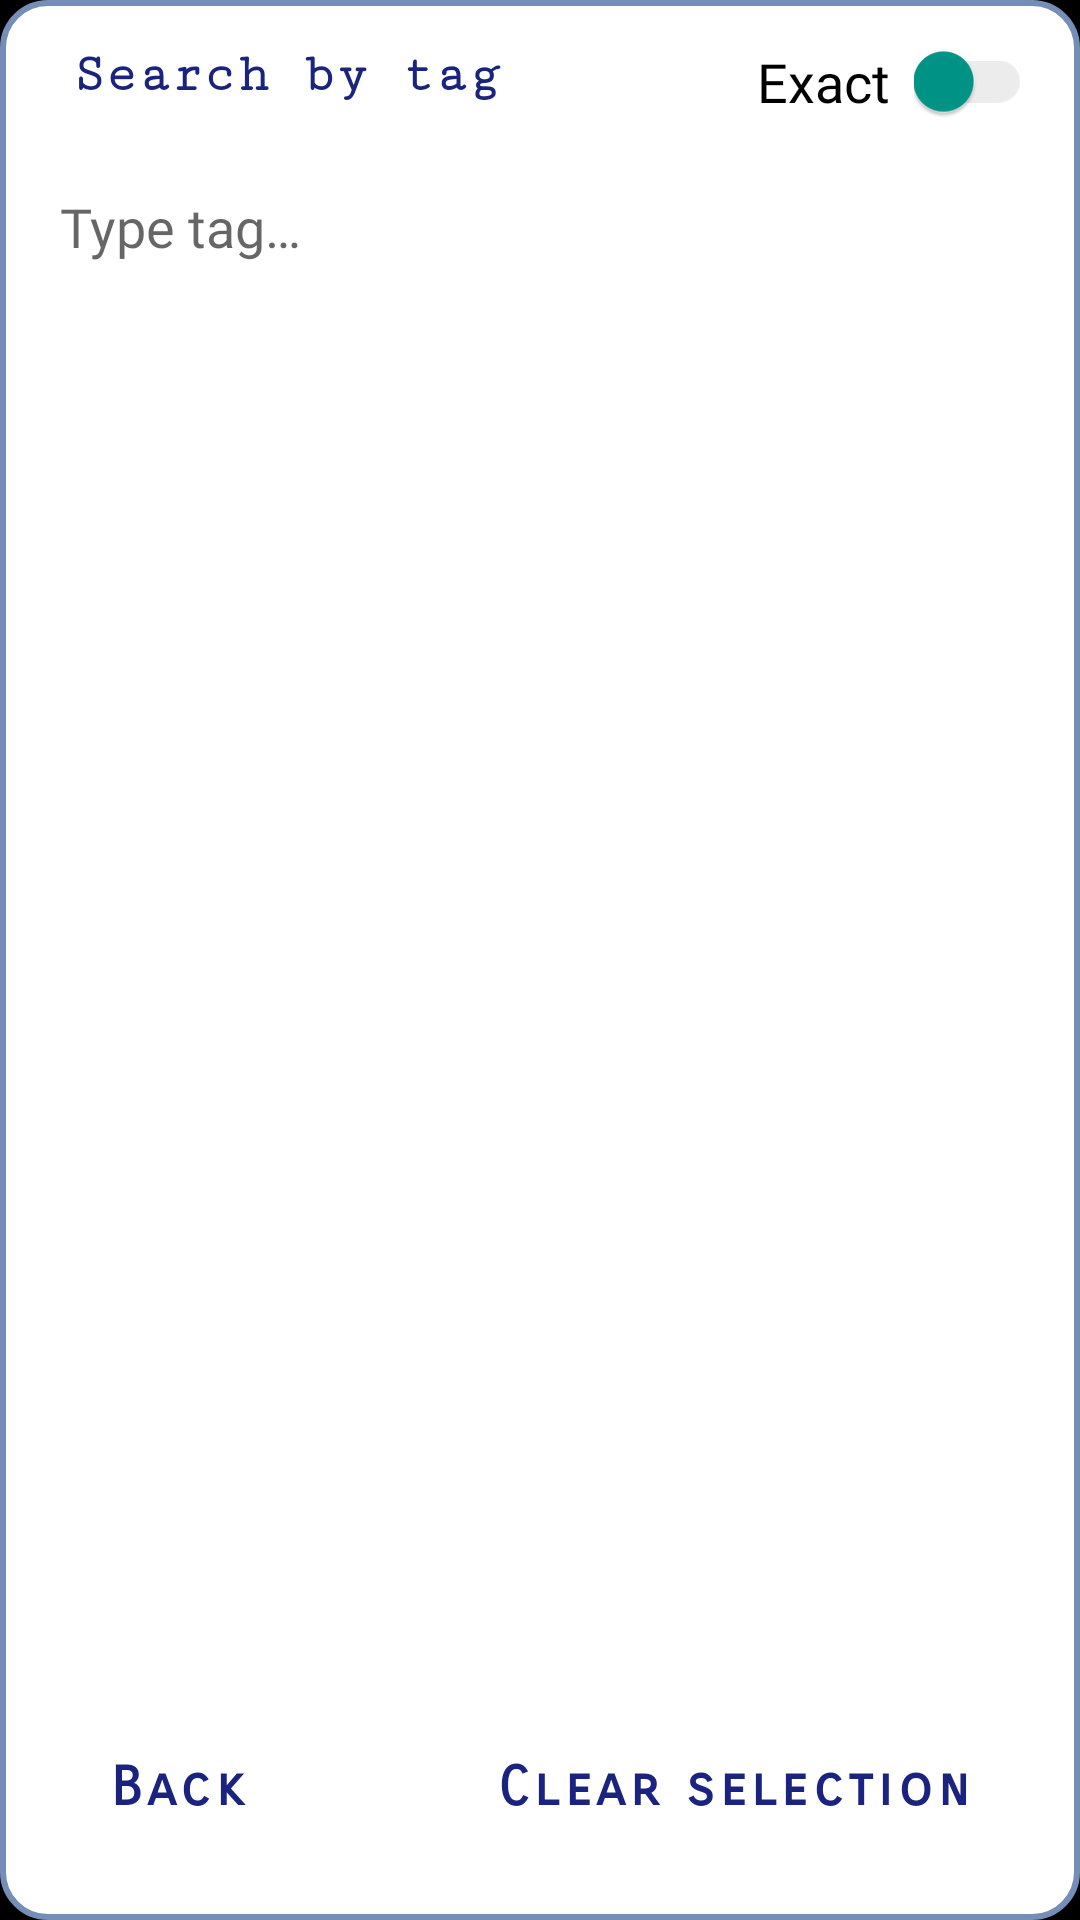

Android layout source for this screen:
<!-- AndroidManifest.xml: application theme splashScreenTheme -->
<!-- res/layout/dialog_pick_tag.xml -->
<?xml version="1.0" encoding="utf-8"?>
<androidx.constraintlayout.widget.ConstraintLayout xmlns:android="http://schemas.android.com/apk/res/android"
    xmlns:app="http://schemas.android.com/apk/res-auto"
    xmlns:tools="http://schemas.android.com/tools"
    android:id="@+id/clTagPickDialog"
    android:layout_width="match_parent"
    android:layout_height="match_parent"
    android:paddingHorizontal="16dp"
    android:background="@drawable/dialog_gradient_for_background"
    android:animateLayoutChanges="true"
    >

    <TextView
        android:id="@+id/tvTitle"
        android:layout_width="wrap_content"
        android:layout_height="50dp"
        android:gravity="center_vertical"
        android:layout_marginStart="8dp"
        android:text="@string/tag_dialog_title"
        android:textAppearance="@style/dialogTitleText"
        app:layout_constraintStart_toStartOf="parent"
        app:layout_constraintTop_toTopOf="parent" />

    <TextView
        android:id="@+id/tvSwitchSearchExact"
        android:layout_width="wrap_content"
        android:layout_height="wrap_content"
        android:layout_marginEnd="8dp"
        android:text="@string/exact"
        android:textAppearance="@style/dialogItemText"
        app:layout_constraintBottom_toBottomOf="@+id/switchMatchExact"
        app:layout_constraintEnd_toStartOf="@+id/switchMatchExact"
        app:layout_constraintTop_toTopOf="@+id/switchMatchExact" />


    <androidx.appcompat.widget.SwitchCompat
        android:id="@+id/switchMatchExact"
        android:layout_width="wrap_content"
        android:layout_height="wrap_content"
        android:layout_marginTop="4dp"
        android:minHeight="48dp"
        app:layout_constraintBottom_toBottomOf="@+id/tvTitle"
        app:layout_constraintEnd_toEndOf="parent"
        app:layout_constraintTop_toTopOf="@+id/tvTitle"
        app:thumbTint="@color/switch_thumb_color"
        app:trackTint="@color/switch_track_color" />


    <EditText
        android:id="@+id/editText"
        android:layout_width="match_parent"
        android:layout_height="wrap_content"
        android:hint="@string/search_tag_hint"
        android:textAppearance="@style/dialogSearchText"
        android:backgroundTint="@color/Separator"
        android:textColor="@color/search_text_color"
        android:textCursorDrawable="@drawable/cursor_color"
        android:inputType="text|textNoSuggestions"
        android:minHeight="48dp"
        app:layout_constraintEnd_toEndOf="parent"
        app:layout_constraintHorizontal_bias="0.5"
        app:layout_constraintStart_toStartOf="parent"
        app:layout_constraintTop_toBottomOf="@+id/tvTitle" />

    <androidx.recyclerview.widget.RecyclerView
        android:id="@+id/recyclerView"
        android:layout_width="match_parent"
        android:layout_height="0dp"
        android:isScrollContainer="false"
        app:layout_constraintBottom_toTopOf="@+id/tvClearSelection"
        app:layout_constraintEnd_toEndOf="parent"
        app:layout_constraintHorizontal_bias="0.5"
        app:layout_constraintStart_toStartOf="parent"
        app:layout_constraintTop_toBottomOf="@+id/editText" />

    <TextView
        android:id="@+id/tvBack"
        android:layout_width="wrap_content"
        android:layout_height="80dp"
        android:layout_marginStart="20dp"
        android:gravity="center_vertical"
        android:text="@string/dialog_back_button"
        android:textAppearance="@style/dialogTextButtons"
        app:layout_constraintBottom_toBottomOf="parent"
        app:layout_constraintStart_toStartOf="parent" />


    <TextView
        android:id="@+id/tvClearSelection"
        android:layout_width="wrap_content"
        android:layout_height="80dp"
        android:layout_marginEnd="20dp"
        android:gravity="center_vertical"
        android:text="@string/dialog_clear_selection"
        android:textAppearance="@style/dialogTextButtons"
        app:layout_constraintBottom_toBottomOf="parent"
        app:layout_constraintEnd_toEndOf="parent" />



</androidx.constraintlayout.widget.ConstraintLayout>
<!-- resources referenced by this layout -->
<resources>
  <color name="Separator">#FFFFFF</color>
  <color name="search_text_color">#000000</color>
  <!-- drawable cursor_color (drawable) -->
  <?xml version="1.0" encoding="utf-8"?>
  <shape xmlns:android="http://schemas.android.com/apk/res/android" >
      <size android:width="2dp" />
      <solid android:color="@color/Cursor"  />
  </shape>
  <!-- drawable dialog_gradient_for_background (drawable) -->
  <shape xmlns:android="http://schemas.android.com/apk/res/android">
  
      <solid android:color="@android:color/white" />
      <stroke android:width="2dp"
          android:color="#758EB7" />
      <padding android:bottom="4dp"/>
      <corners android:radius="15dp" />
  
  </shape>
  <string name="dialog_back_button">Back</string>
  <string name="dialog_clear_selection">Clear selection</string>
  <string name="exact">Exact</string>
  <string name="search_tag_hint">Type tag…</string>
  <string name="tag_dialog_title">Search by tag</string>
  <style name="dialogItemText" parent="android:Widget.TextView">
          <item name="android:textSize">18sp</item>
          <item name="android:textColor">@color/unselected_genre_color</item>
          <item name="android:fontFamily">@font/aldrich</item>
      </style>
  <style name="dialogSearchText" parent="Widget.AppCompat.EditText">
          <item name="android:textSize">18sp</item>
          <item name="android:fontFamily">@font/aldrich</item>
          <item name="android:inputType">text|textNoSuggestions</item>
      </style>
  <style name="dialogTextButtons" parent="android:Widget.TextView">
          <item name="android:fontFamily">sans-serif-smallcaps</item>
          <item name="android:textColor">@color/interactive_text_color</item>
          <item name="android:textSize">18sp</item>
          <item name="android:letterSpacing">0.1</item>
          <item name="android:textStyle">bold</item>
      </style>
  <style name="dialogTitleText" parent="android:Widget.TextView">
          <item name="android:textSize">18sp</item>
          <item name="android:textStyle">bold</item>
          <item name="android:textColor">@color/default_text_color</item>
          <item name="android:fontFamily">serif-monospace</item>
      </style>
  <style name="splashScreenTheme" parent="Theme.MaterialComponents.DayNight.NoActionBar.Bridge">
           <item name="android:windowBackground">@drawable/splash_screen</item>
           <item name="android:statusBarColor">@color/black</item>
           <item name="android:navigationBarColor">@color/black</item>
       </style>
  <color name="Cursor">#000000</color>
  <color name="unselected_genre_color">#000000</color>
  <color name="default_text_color">#1A237E</color>
  <!-- drawable splash_screen (drawable) -->
  <?xml version="1.0" encoding="utf-8"?>
  <layer-list xmlns:android="http://schemas.android.com/apk/res/android">
          <item>
                  <color android:color="#000000"/>
          </item>
  
          <item
              android:drawable="@drawable/onlysplashscreen2"
              android:gravity="center"
              />
  
  </layer-list>
  <color name="black">#000000</color>
  <!-- drawable onlysplashscreen2: vector/xml drawable (drawable, 3167 chars, omitted) -->
</resources>
